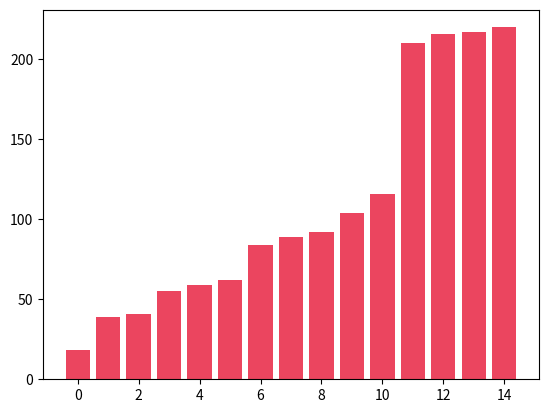

Python code for this plot:
import numpy as np
import matplotlib.pyplot as plt
from matplotlib.animation import FuncAnimation

x = []
y = []
SORTED = "#EB455F"
NOTSORTED = "#2B3467"
color = []


def take_input():
    global x, y
    vector = list(map(int, input("Enter array input: ").split()))
    y = np.array(vector)
    id = []
    for i in range(len(vector)):
        id.append(i)

    x = np.array(id)


# take_input()
# n = len(y)

n = 15

y = np.random.randint(0, 250, n)
x = np.arange(0, n, 1)

for i in range(n):
    color.append(NOTSORTED)

for i in range(n):
    id = i

    for j in range(i+1, n):
        if(y[j] < y[id]):
            id = j

    color[i] = SORTED
    plt.bar(x, y, color=color)
    plt.pause(0.1)
    if(i < n-1):
        plt.clf()

    y[i], y[id] = y[id], y[i]


plt.show()
